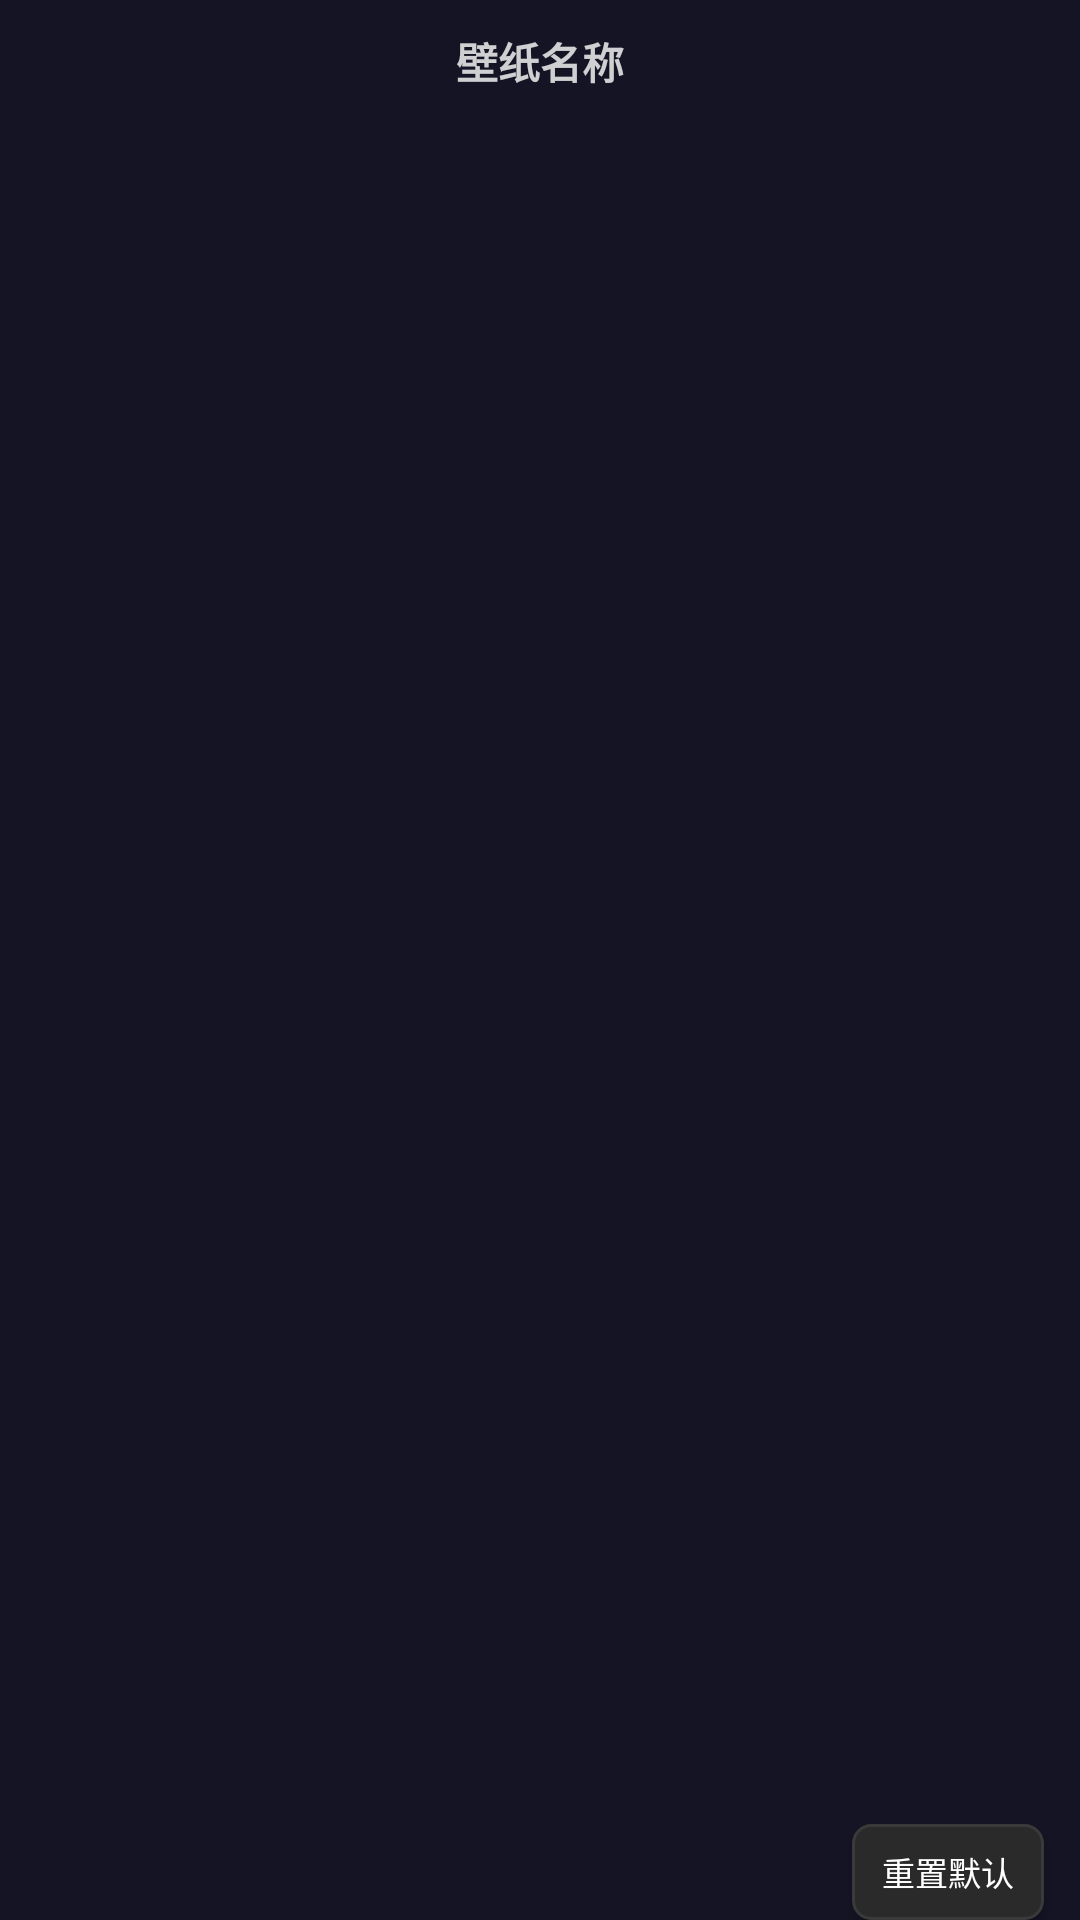

The Android layout XML behind this screen, and the referenced resources:
<!-- AndroidManifest.xml: application theme AppTheme -->
<!-- res/layout/wallpaper_control_panel.xml -->
<?xml version="1.0" encoding="utf-8"?>
<LinearLayout xmlns:android="http://schemas.android.com/apk/res/android"
    android:layout_width="match_parent"
    android:layout_height="match_parent"
    android:orientation="vertical"
    android:background="#CC1A1A2E">

    <TextView
        android:id="@+id/tv_wallpaper_name"
        android:layout_width="match_parent"
        android:layout_height="wrap_content"
        android:gravity="center"
        android:paddingTop="10dp"
        android:paddingBottom="6dp"
        android:textSize="14sp"
        android:textColor="#CCFFFFFF"
        android:textStyle="bold"
        android:text="壁纸名称" />

    <ScrollView
        android:id="@+id/scroll_params"
        android:layout_width="match_parent"
        android:layout_height="0dp"
        android:layout_weight="1"
        android:scrollbars="vertical"
        android:fadingEdge="vertical"
        android:fadingEdgeLength="16dp">

        <LinearLayout
            android:id="@+id/layout_params_container"
            android:layout_width="match_parent"
            android:layout_height="wrap_content"
            android:orientation="vertical"
            android:paddingLeft="12dp"
            android:paddingRight="12dp" />
    </ScrollView>

    <Button
        android:id="@+id/btn_reset_params"
        android:layout_width="wrap_content"
        android:layout_height="32dp"
        android:layout_gravity="end"
        android:layout_marginRight="12dp"
        android:layout_marginTop="4dp"
        android:text="重置默认"
        android:textSize="11sp"
        android:textColor="#FFFFFF"
        android:background="@drawable/bg_settings_button"
        android:paddingLeft="10dp"
        android:paddingRight="10dp"
        android:minWidth="0dp" />

</LinearLayout>
<!-- resources referenced by this layout -->
<resources>
  <!-- drawable bg_settings_button (drawable) -->
  <?xml version="1.0" encoding="utf-8"?>
  <selector xmlns:android="http://schemas.android.com/apk/res/android">
      <item android:state_pressed="true">
          <shape android:shape="rectangle">
              <solid android:color="@color/control_bg_pressed" />
              <stroke
                  android:width="1dp"
                  android:color="@color/control_stroke" />
              <corners android:radius="@dimen/control_corner" />
          </shape>
      </item>
      <item>
          <shape android:shape="rectangle">
              <solid android:color="@color/control_bg" />
              <stroke
                  android:width="1dp"
                  android:color="@color/control_stroke" />
              <corners android:radius="@dimen/control_corner" />
          </shape>
      </item>
  </selector>
  <style name="AppTheme" parent="Theme.AppCompat.NoActionBar">
          <item name="colorPrimary">@color/colorPrimary</item>
          <item name="colorPrimaryDark">@color/colorPrimaryDark</item>
          <item name="colorAccent">@color/colorAccent</item>
          <item name="android:windowBackground">@color/background_dark</item>
      </style>
  <color name="control_bg_pressed">#383838</color>
  <color name="control_stroke">#3A3A3A</color>
  <dimen name="control_corner">6dp</dimen>
  <color name="control_bg">#2A2A2A</color>
  <color name="colorPrimary">#1A1A2E</color>
  <color name="colorPrimaryDark">#0F0F1A</color>
  <color name="colorAccent">#E94560</color>
  <color name="background_dark">#000000</color>
</resources>
